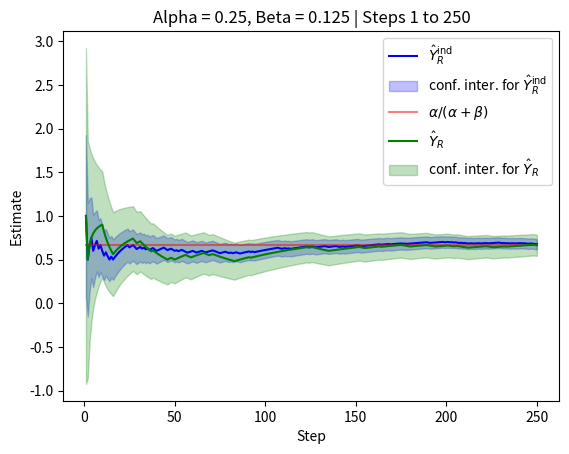
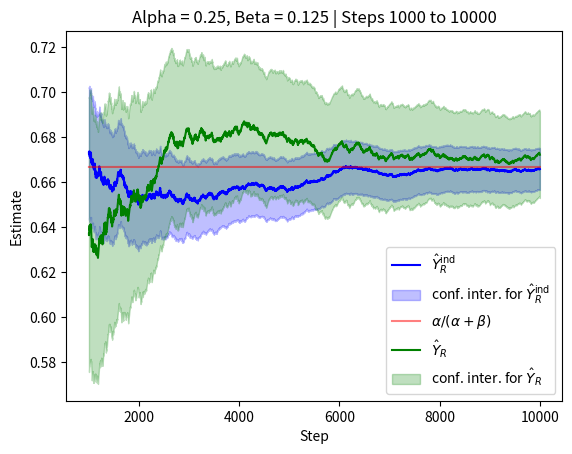
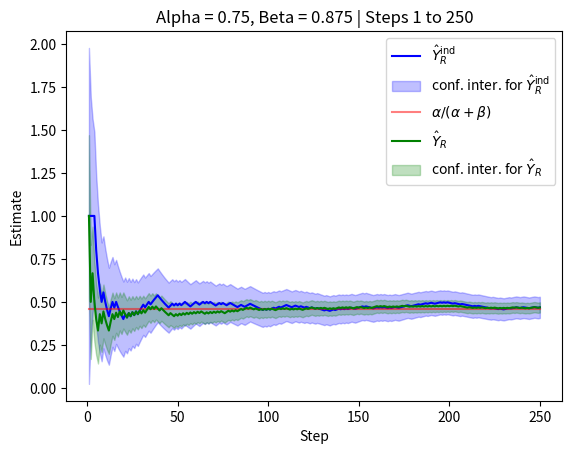
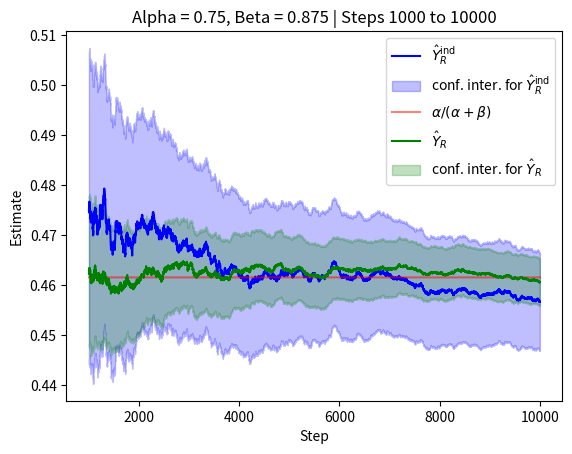

Here is the Python script that generated these plots, in order:
##==##==##==##==##==##==##==##==##==##==##==##==##==##==##==##==##==##
## Code for the book:                                               ##
## "Lectures on Monte Carlo Theory"                                 ##
## Authors: Paweł Lorek and Tomasz Rolski                           ##
## Affiliation: University of Wrocław                               ##
##                                                                  ##
## Publisher: Springer, 2025                                        ##
## Springer link: link.springer.com/book/9783032011893              ##
## Series: Probability Theory and  Stochastic Modelling             ##
## ISBN:  978-3-032-01189-3                                         ##
##                                                                  ##
## File: ch6_2state_Markov_chain_CLT.py                             ##
##==##==##==##==##==##==##==##==##==##==##==##==##==##==##==##==##==##




"""
Markov Chain Simulation and CLT Plots

For each (alpha, beta) pair provided via the command-line,
the script simulates a two-state Markov chain and produces two plots
(for two step intervals). The figures are saved in the folder specified by
--results_path.

Now uses np.random.default_rng(seed) with PCG for random number generation.
"""

import numpy as np
import matplotlib.pyplot as plt
import copy as cp
import argparse
import os
import time

def ParseArguments():
    parser = argparse.ArgumentParser(description="Markov chain simulation for CLT plots")
    parser.add_argument('--R', default="10000", help='Total number of points (default: %(default)s)')
    parser.add_argument('--R0', default="1", help='Starting step number (default: %(default)s)')
    parser.add_argument('--R1', default="250", help='First interval end step (default: %(default)s)')
    parser.add_argument('--R2', default="1000", help='Second interval start step (default: %(default)s)')
    parser.add_argument('--alphas', default="0.25,0.75",
                        help="Comma-separated list of alpha values (default: %(default)s)")
    parser.add_argument('--betas', default="0.125,0.875",
                        help="Comma-separated list of beta values (default: %(default)s)")
    parser.add_argument('--seed', default="31415",
                        help="Seed for the PRNG; use 'None' for no fixed seed (default: %(default)s)")
    parser.add_argument('--results_path', default="results",
                        help="Folder for saving figures (default: %(default)s)")
    return parser.parse_args()

def simulate_markov(R, alpha, beta, rng):
    """
    Simulates a two-state Markov chain.
      - Generates an independent simulation Y from a uniform sample U with a threshold based on beta/(alpha+beta)
      - Simulates the Markov chain X with the specified transition probabilities.
    Returns:
      x_axis: steps from 1 to R
      Yhat, error: cumulative mean and confidence interval for Y
      Xhat, X_error: cumulative mean and confidence interval for X
    """
    U = rng.random(R)
    init_state = 1

    # For the independent simulation:
    prob0 = beta / (alpha + beta)
    Y = cp.copy(U)
    Y[0] = init_state
    Y[Y < prob0] = 0
    Y[Y >= prob0] = 1
    Yhat = np.cumsum(Y) / np.arange(1, R + 1)
    VarIID = alpha * beta / ((alpha + beta) ** 2)
    error = 1.96 * np.sqrt(VarIID) / np.sqrt(np.arange(1, R + 1))

    # For the Markov chain simulation:
    X = np.zeros(R)
    X[0] = init_state
    for t in range(R - 1):
        if X[t] == 0:
            # transition from 0: remains 0 with probability (1-alpha)
            X[t + 1] = 0 if U[t + 1] < (1 - alpha) else 1
        else:  # X[t] == 1
            # transition from 1: goes to 0 with probability beta
            X[t + 1] = 0 if U[t + 1] < beta else 1

    Xhat = np.cumsum(X) / np.arange(1, R + 1)
    AsVar_X = alpha * beta * (2 - alpha - beta) / ((alpha + beta) ** 3)
    X_error = 1.96 * np.sqrt(AsVar_X) / np.sqrt(np.arange(1, R + 1))

    x_axis = np.arange(1, R + 1)
    return x_axis, Yhat, error, Xhat, X_error

def main():
    args = ParseArguments()
    R = int(args.R)
    R0 = int(args.R0)
    R1 = int(args.R1)
    R2 = int(args.R2)

    # Parse the list of alphas and betas.
    alphas = [float(x) for x in args.alphas.split(',')]
    betas = [float(x) for x in args.betas.split(',')]
    if len(alphas) != len(betas):
        raise ValueError("The number of alphas must equal the number of betas.")

    # Set up results directory.
    os.makedirs(args.results_path, exist_ok=True)

    # Handle the seed.
    seed = None if args.seed.lower() == "none" else int(args.seed)
    rng = np.random.default_rng(seed)

    # For each (alpha, beta) pair run the simulation and make plots.
    for idx, (alpha, beta) in enumerate(zip(alphas, betas)):
        # Run simulation.
        x_axis, Yhat, error, Xhat, X_error = simulate_markov(R, alpha, beta, rng)

        # Display the final (after R simulations) estimates and their 95% confidence intervals.
        final_ind_est = Yhat[-1]
        final_ind_ci = error[-1]
        final_markov_est = Xhat[-1]
        final_markov_ci = X_error[-1]
        print(f"\nFor alpha = {alpha}, beta = {beta}:")
        print(f"  Independent simulation estimate: {final_ind_est:.5f} ± {final_ind_ci:.5f}")
        print(f"  Markov chain simulation estimate:  {final_markov_est:.5f} ± {final_markov_ci:.5f}\n")

        # Define intervals for plots.
        intervals = [(R0, R1), (R2, R)]
        for j, (start, end) in enumerate(intervals):
            # Adjust indices (Python 0-indexing).
            s_idx = start - 1
            e_idx = end
            x_seg = x_axis[s_idx:e_idx]
            Yhat_seg = Yhat[s_idx:e_idx]
            error_seg = error[s_idx:e_idx]
            Xhat_seg = Xhat[s_idx:e_idx]
            X_error_seg = X_error[s_idx:e_idx]

            # Create plot.
            fig, ax = plt.subplots()
            # Plot independent simulation with confidence band.
            ax.plot(x_seg, Yhat_seg, label=r'$\hat{Y}_R^{\rm ind}$', color='b', alpha=1.0)
            ax.fill_between(x_seg, Yhat_seg - error_seg, Yhat_seg + error_seg,
                            color='b', alpha=0.25, label=r'conf. inter. for $\hat{Y}_R^{\rm ind}$')

            # Plot theoretical probability line.
            th_line = alpha / (alpha + beta)
            ax.plot(x_seg, np.full_like(x_seg, th_line, dtype=float),
                    label=r'$\alpha/(\alpha+\beta)$', color='r', alpha=0.5)

            # Plot Markov chain simulation with confidence band.
            ax.plot(x_seg, Xhat_seg, label=r'$\hat{Y}_R$', color='g', alpha=1.0)
            ax.fill_between(x_seg, Xhat_seg - X_error_seg, Xhat_seg + X_error_seg,
                            color='g', alpha=0.25, label=r'conf. inter. for $\hat{Y}_R$')



            # Save figure in results_path.

            fig_name = os.path.join(args.results_path, f"ch6_2state_Markov_chain_pair{idx}_plot{j}.pdf")
            plt.savefig(fig_name, bbox_inches='tight', pad_inches=0)
            ax.set_title(f"Alpha = {alpha}, Beta = {beta} | Steps {start} to {end}")
            ax.set_xlabel("Step")
            ax.set_ylabel("Estimate")
            ax.legend()
            print(f"Saved plot: {fig_name}")



    # Optionally, show the last figure (or remove if running in batch mode)
    plt.show()

if __name__ == "__main__":
    main()
